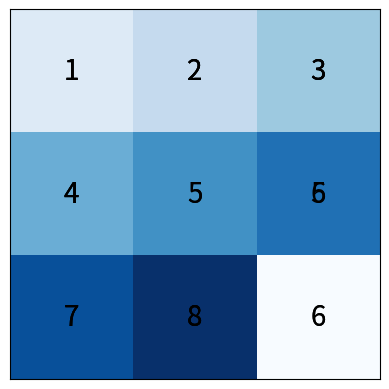

This figure's Python source:
import matplotlib.pyplot as plt #Instalar la librería matplotlib con: pip install matplotlib
import numpy as np
from collections import deque

# Definimos el estado final deseado
goal_state = [[1, 2, 3],
              [4, 5, 6],
              [7, 8, 0]]

# Movimientos posibles del puzzle
MOVES = {'up': (-1, 0), 'down': (1, 0), 'left': (0, -1), 'right': (0, 1)}

# Función para encontrar la posición del '0' (el espacio vacío)
def find_zero(state):
    for i in range(len(state)):
        for j in range(len(state[0])):
            if state[i][j] == 0:
                return i, j

# Función para mover el espacio vacío
def move(state, direction):
    new_state = [row[:] for row in state]
    zero_row, zero_col = find_zero(state)
    move_row, move_col = MOVES[direction]
    new_row, new_col = zero_row + move_row, zero_col + move_col
    
    if 0 <= new_row < 3 and 0 <= new_col < 3:
        # Intercambiar el valor
        new_state[zero_row][zero_col], new_state[new_row][new_col] = new_state[new_row][new_col], new_state[zero_row][zero_col]
        return new_state
    return None

# Función para verificar si el estado es el objetivo
def is_goal(state):
    return state == goal_state

# Búsqueda en profundidad (DFS)
def dfs(initial_state):
    stack = [(initial_state, [])]
    visited = set()
    
    while stack:
        state, path = stack.pop()
        state_tuple = tuple(tuple(row) for row in state)
        
        if state_tuple in visited:
            continue
        
        visited.add(state_tuple)
        
        if is_goal(state):
            return path
        
        for direction in MOVES:
            new_state = move(state, direction)
            if new_state and tuple(tuple(row) for row in new_state) not in visited:
                stack.append((new_state, path + [new_state]))

    return None

# Función para visualizar el tablero
def plot_puzzle(state):
    plt.imshow(state, cmap="Blues", interpolation="nearest")
    plt.xticks([]), plt.yticks([])
    for i in range(len(state)):
        for j in range(len(state[i])):
            if state[i][j] != 0:
                plt.text(j, i, str(state[i][j]), ha="center", va="center", color="black", fontsize=20)
    plt.show()

# Estado inicial del puzzle
initial_state = [[1, 2, 3],
                 [4, 0, 5],
                 [7, 8, 6]]

# Resolver el puzzle
solution = dfs(initial_state)

# Mostrar el estado inicial
print("Estado inicial:")
plot_puzzle(initial_state)

# Mostrar los movimientos hasta la solución
if solution:
    for i, step in enumerate(solution):
        print(f"Movimiento {i + 1}:")
        plot_puzzle(step)
else:
    print("No se encontró solución.")
